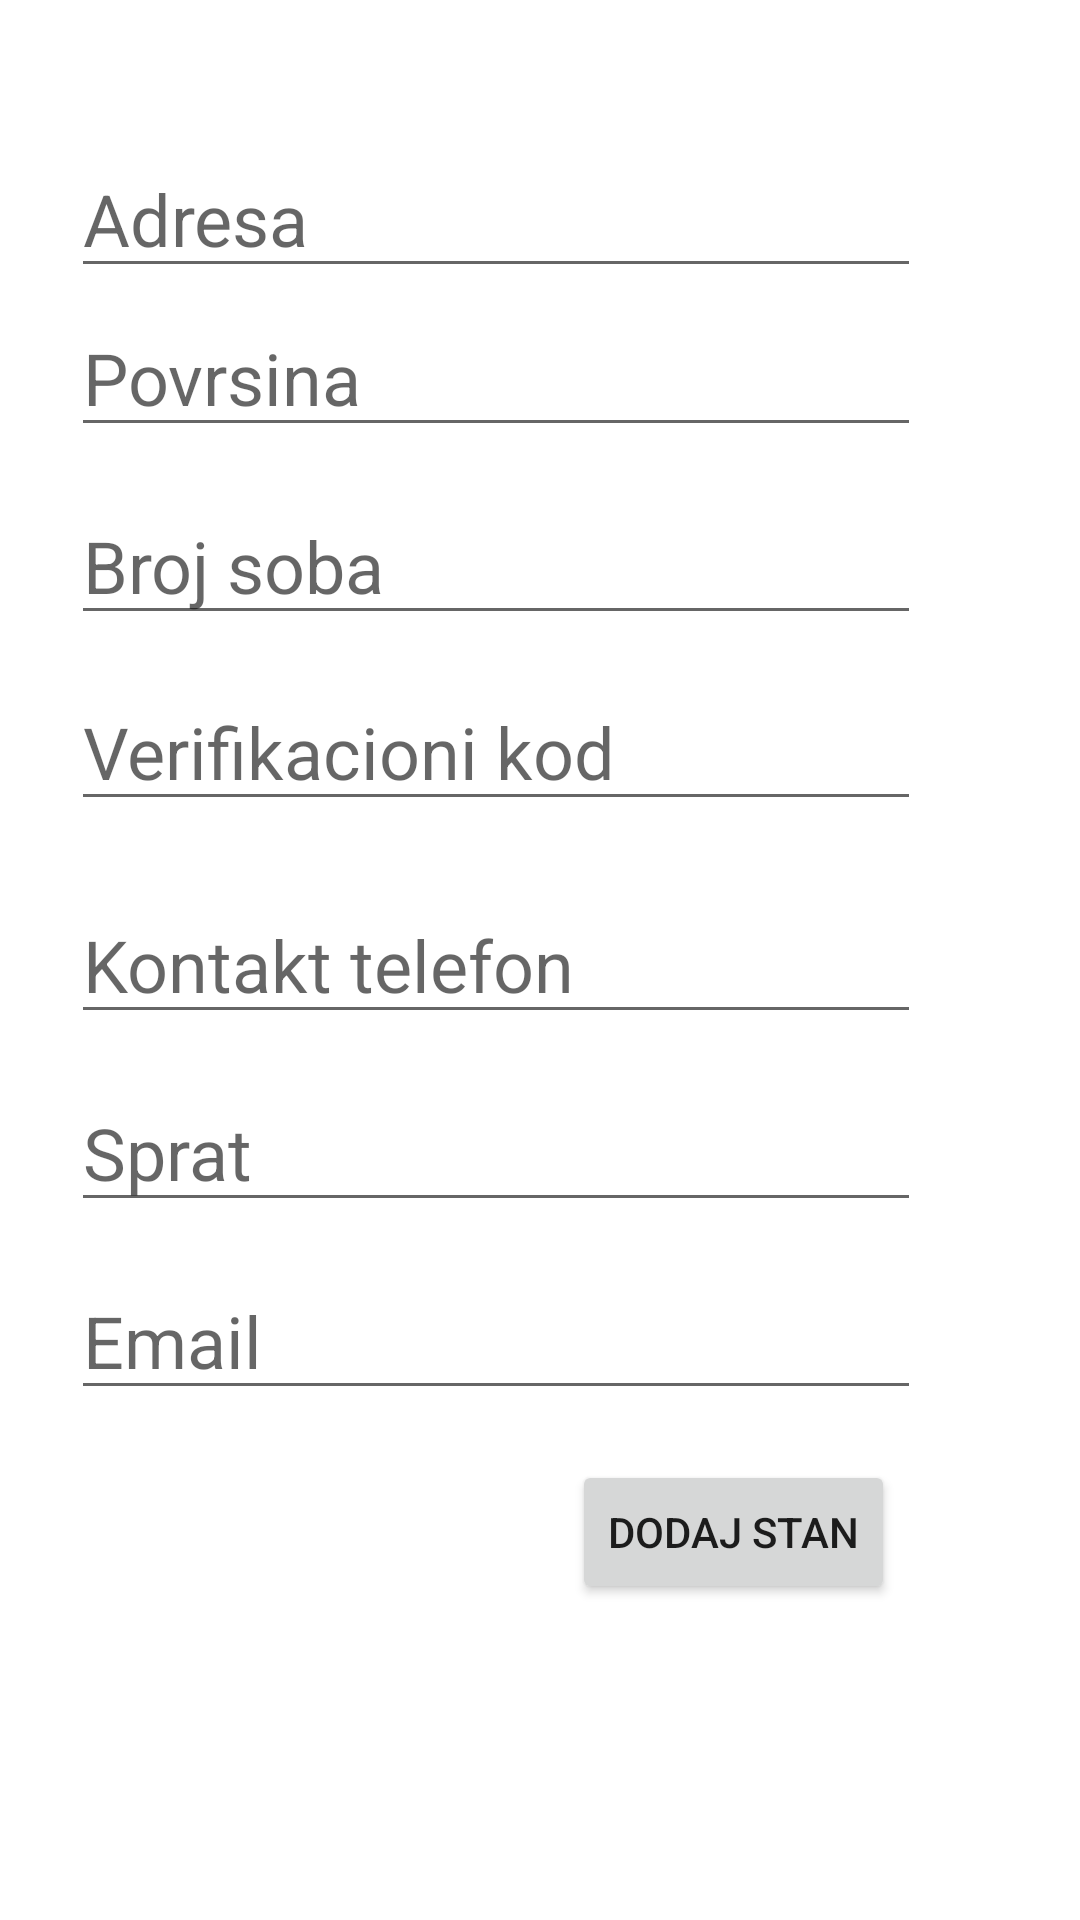

The Android layout XML behind this screen, and the referenced resources:
<!-- AndroidManifest.xml: application theme Theme.ProjekatMobilne -->
<!-- res/layout/fragment_add_marker.xml -->
<?xml version="1.0" encoding="utf-8"?>
<androidx.constraintlayout.widget.ConstraintLayout xmlns:android="http://schemas.android.com/apk/res/android"
    xmlns:app="http://schemas.android.com/apk/res-auto"
    xmlns:tools="http://schemas.android.com/tools"
    android:id="@+id/frameLayout2"
    android:layout_width="match_parent"
    android:layout_height="match_parent"
    tools:context=".Fragments.AddMarkerFragment">

    <EditText
        android:id="@+id/tvAdresa"
        android:layout_width="wrap_content"
        android:layout_height="wrap_content"
        android:ems="10"
        android:hint="Adresa"
        android:inputType="textPersonName"
        android:textSize="24sp"
        app:layout_constraintBottom_toBottomOf="parent"
        app:layout_constraintEnd_toEndOf="parent"
        app:layout_constraintHorizontal_bias="0.308"
        app:layout_constraintStart_toStartOf="parent"
        app:layout_constraintTop_toTopOf="parent"
        app:layout_constraintVertical_bias="0.079" />

    <Button
        android:id="@+id/btnDodaj"
        android:layout_width="wrap_content"
        android:layout_height="wrap_content"
        android:text="Dodaj stan"
        app:layout_constraintBottom_toBottomOf="parent"
        app:layout_constraintEnd_toEndOf="parent"
        app:layout_constraintHorizontal_bias="0.755"
        app:layout_constraintStart_toStartOf="parent"
        app:layout_constraintTop_toTopOf="parent"
        app:layout_constraintVertical_bias="0.822" />

    <EditText
        android:id="@+id/tvtelefon"
        android:layout_width="wrap_content"
        android:layout_height="wrap_content"
        android:ems="10"
        android:hint="Kontakt telefon"
        android:inputType="number"
        android:textSize="24sp"
        app:layout_constraintBottom_toBottomOf="parent"
        app:layout_constraintEnd_toEndOf="parent"
        app:layout_constraintHorizontal_bias="0.308"
        app:layout_constraintStart_toStartOf="parent"
        app:layout_constraintTop_toTopOf="parent" />

    <EditText
        android:id="@+id/ptEmailKontakt"
        android:layout_width="wrap_content"
        android:layout_height="wrap_content"
        android:ems="10"
        android:hint="Email"
        android:inputType="textPersonName"
        android:textSize="24sp"
        app:layout_constraintBottom_toBottomOf="parent"
        app:layout_constraintEnd_toEndOf="parent"
        app:layout_constraintHorizontal_bias="0.308"
        app:layout_constraintStart_toStartOf="parent"
        app:layout_constraintTop_toTopOf="parent"
        app:layout_constraintVertical_bias="0.712" />

    <EditText
        android:id="@+id/etPovrsina"
        android:layout_width="wrap_content"
        android:layout_height="wrap_content"
        android:ems="10"
        android:hint="Povrsina "
        android:inputType="number"
        android:textSize="24sp"
        app:layout_constraintBottom_toBottomOf="parent"
        app:layout_constraintEnd_toEndOf="parent"
        app:layout_constraintHorizontal_bias="0.308"
        app:layout_constraintStart_toStartOf="parent"
        app:layout_constraintTop_toTopOf="parent"
        app:layout_constraintVertical_bias="0.169" />

    <EditText
        android:id="@+id/etBrojSoba"
        android:layout_width="wrap_content"
        android:layout_height="wrap_content"
        android:ems="10"
        android:hint="Broj soba"
        android:inputType="number"
        android:textSize="24sp"
        app:layout_constraintBottom_toBottomOf="parent"
        app:layout_constraintEnd_toEndOf="parent"
        app:layout_constraintHorizontal_bias="0.308"
        app:layout_constraintStart_toStartOf="parent"
        app:layout_constraintTop_toTopOf="parent"
        app:layout_constraintVertical_bias="0.275" />

    <EditText
        android:id="@+id/idVerKod"
        android:layout_width="wrap_content"
        android:layout_height="wrap_content"
        android:ems="10"
        android:hint="Verifikacioni kod"
        android:inputType="textPersonName"
        android:textSize="24sp"
        app:layout_constraintBottom_toBottomOf="parent"
        app:layout_constraintEnd_toEndOf="parent"
        app:layout_constraintHorizontal_bias="0.308"
        app:layout_constraintStart_toStartOf="parent"
        app:layout_constraintTop_toTopOf="parent"
        app:layout_constraintVertical_bias="0.38" />

    <EditText
        android:id="@+id/ptSprat"
        android:layout_width="wrap_content"
        android:layout_height="wrap_content"
        android:ems="10"
        android:hint="Sprat"
        android:inputType="textPersonName"
        android:textSize="24sp"
        app:layout_constraintBottom_toBottomOf="parent"
        app:layout_constraintEnd_toEndOf="parent"
        app:layout_constraintHorizontal_bias="0.308"
        app:layout_constraintStart_toStartOf="parent"
        app:layout_constraintTop_toTopOf="parent"
        app:layout_constraintVertical_bias="0.606" />

</androidx.constraintlayout.widget.ConstraintLayout>
<!-- resources referenced by this layout -->
<resources>
  <style name="Theme.ProjekatMobilne" parent="Theme.MaterialComponents.DayNight.DarkActionBar">
          
          <item name="colorPrimary">@color/purple_500</item>
          <item name="colorPrimaryVariant">@color/purple_700</item>
          <item name="colorOnPrimary">@color/white</item>
          
          <item name="colorSecondary">@color/teal_200</item>
          <item name="colorSecondaryVariant">@color/teal_700</item>
          <item name="colorOnSecondary">@color/black</item>
          
          <item name="android:statusBarColor">?attr/colorPrimaryVariant</item>
          
      </style>
  <color name="purple_500">#FF6200EE</color>
  <color name="purple_700">#000000</color>
  <color name="white">#FFFFFFFF</color>
  <color name="teal_200">#FF03DAC5</color>
  <color name="teal_700">#FF018786</color>
  <color name="black">#FF000000</color>
</resources>
